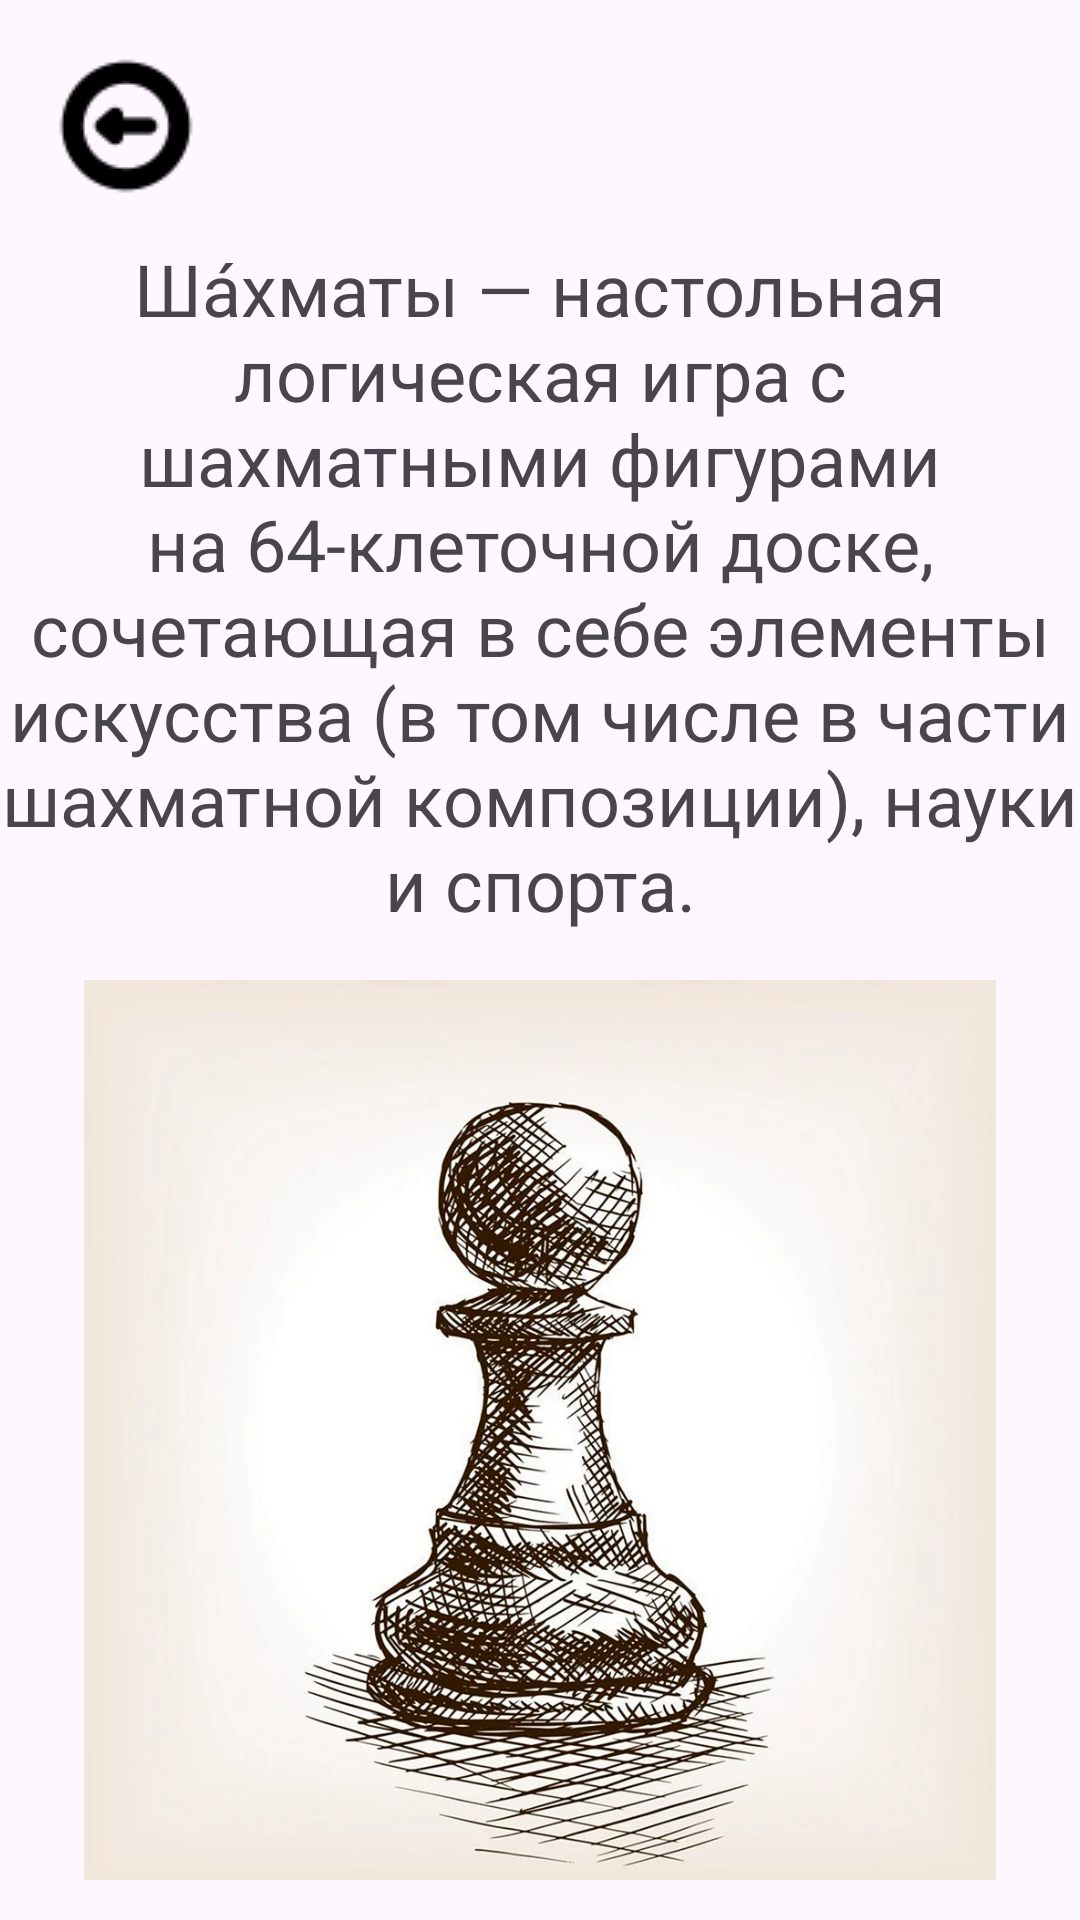

Write the Android layout XML for this screen, with the resource values it uses.
<!-- AndroidManifest.xml: application theme Theme.Conundrums -->
<!-- res/layout/activity_chess_info.xml -->
<?xml version="1.0" encoding="utf-8"?>
<ScrollView
    xmlns:android="http://schemas.android.com/apk/res/android"
    xmlns:app="http://schemas.android.com/apk/res-auto"
    android:layout_width="match_parent"
    android:layout_height="match_parent"
    android:scrollbarSize="18dp">
    <LinearLayout
        android:layout_width="match_parent"
        android:layout_height="match_parent"
        android:orientation="vertical">

    <ImageButton
        android:id="@+id/button_back12"
        android:layout_width="76dp"
        android:layout_height="76dp"
        android:layout_marginStart="4dp"
        android:layout_marginTop="4dp"
        android:background="@drawable/ic_launcher_background"
        android:onClick="quit"
        app:layout_constraintStart_toStartOf="parent"
        app:layout_constraintTop_toTopOf="parent"
        app:srcCompat="@drawable/icon_back" />

    <TextView
        android:id="@+id/textView10"
        android:layout_width="match_parent"
        android:layout_height="wrap_content"
        android:text="Ша́хматы — настольная логическая игра с шахматными фигурами на 64-клеточной доске, сочетающая в себе элементы искусства (в том числе в части шахматной композиции), науки и спорта."
        android:textAlignment="center"
        android:textSize="24sp" />

    <ImageView
        android:id="@+id/imageView14"
        android:layout_width="match_parent"
        android:layout_height="300sp"
        android:layout_marginTop="16dp"
        app:layout_constraintTop_toBottomOf="@+id/textView10"
        app:srcCompat="@drawable/peshka1" />
    </LinearLayout>
</ScrollView>
<!-- resources referenced by this layout -->
<resources>
  <!-- drawable icon_back: png bitmap (drawable, 921 bytes) -->
  <!-- drawable peshka1: png bitmap (drawable, 726182 bytes) -->
  <style name="Theme.Conundrums" parent="Base.Theme.Conundrums" />
  <style name="Base.Theme.Conundrums" parent="Theme.Material3.DayNight.NoActionBar">
          
          
      </style>
</resources>
